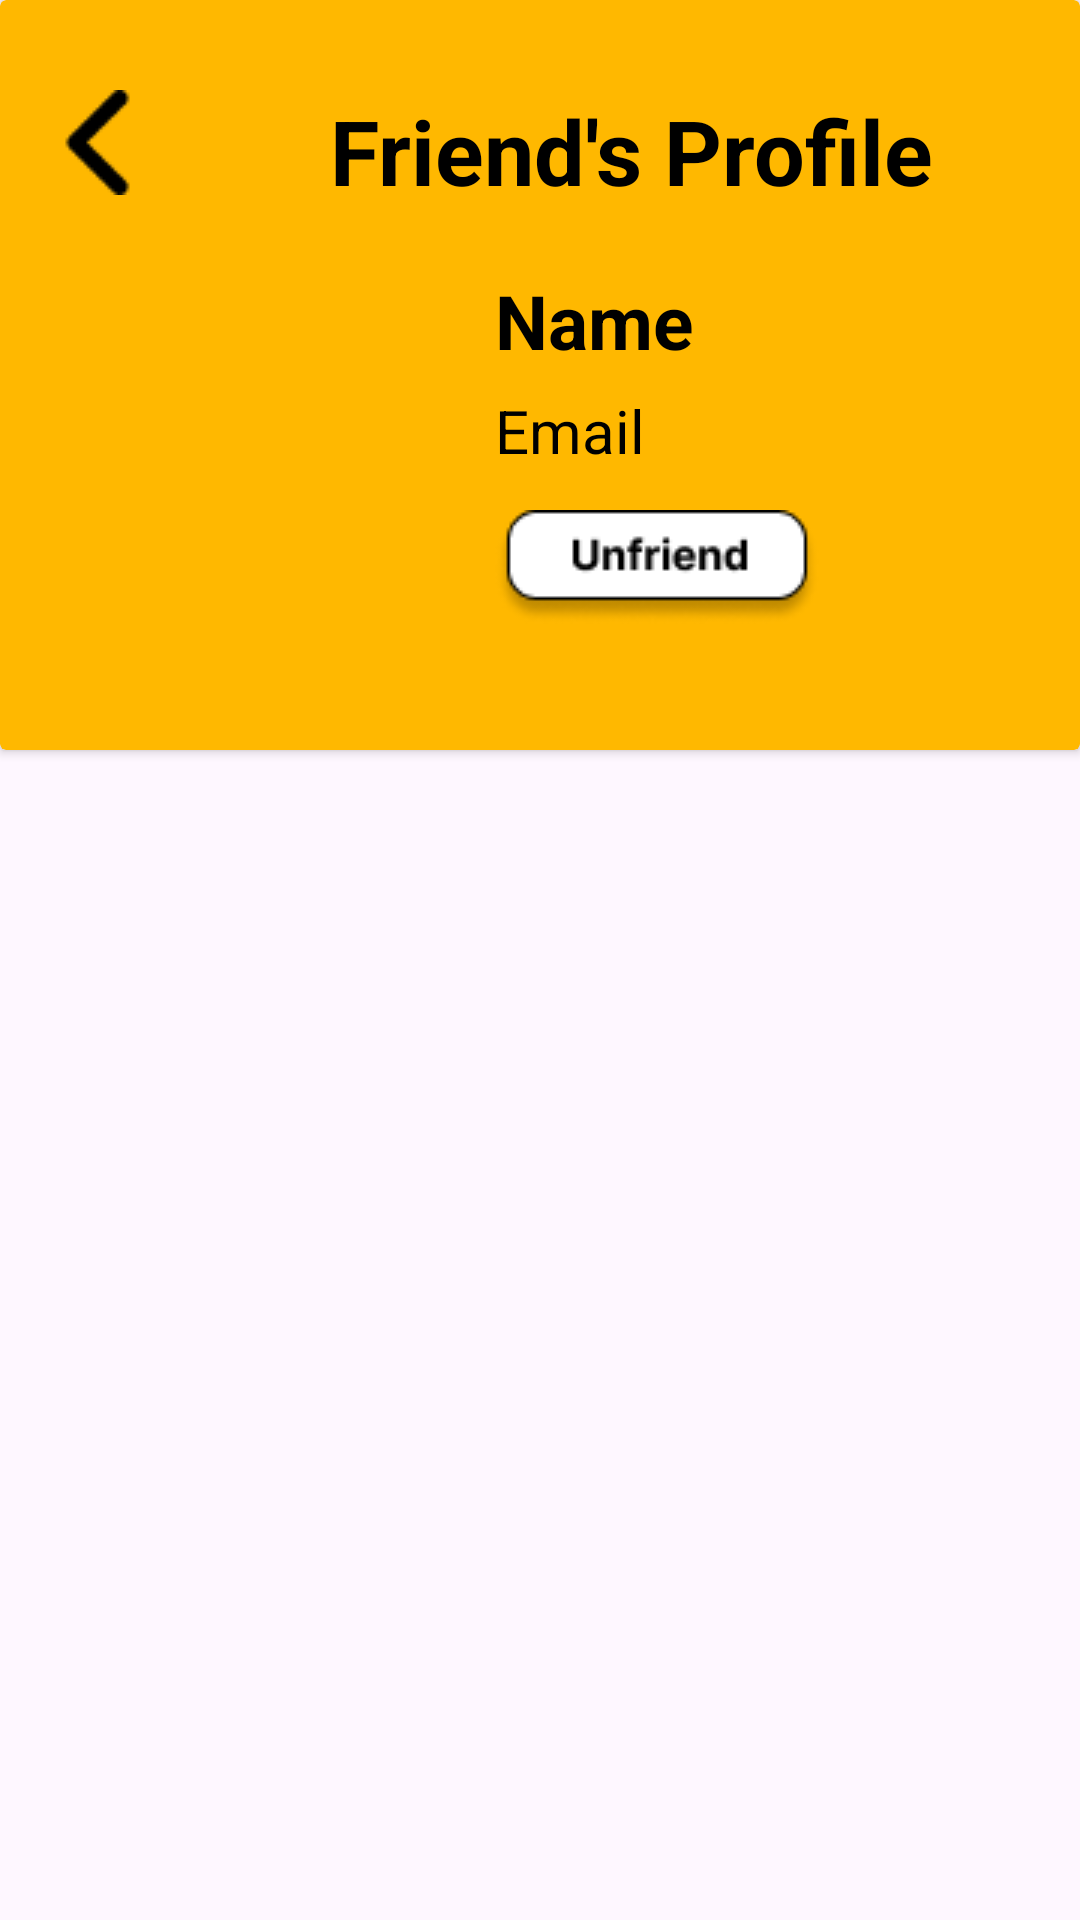

Produce the Android XML layout that renders to this screen, including the resource entries it uses.
<!-- AndroidManifest.xml: application theme Theme.Friends_Promee -->
<!-- res/layout/activity_friends_profile.xml -->
<?xml version="1.0" encoding="utf-8"?>
<LinearLayout
    xmlns:android="http://schemas.android.com/apk/res/android"
    xmlns:app="http://schemas.android.com/apk/res-auto"
    xmlns:tools="http://schemas.android.com/tools"
    android:layout_width="match_parent"
    android:layout_height="match_parent"
    android:orientation="vertical"
    tools:context=".friends_profile">

    <androidx.cardview.widget.CardView
        android:layout_width="match_parent"
        android:layout_height="250dp"
        app:cardBackgroundColor="#FFB800" >

        <TextView
            android:layout_width="wrap_content"
            android:layout_height="wrap_content"
            android:text="Friend's Profile"
            android:textStyle="bold"
            android:textColor="@color/black"
            android:textSize="30sp"
            android:layout_marginStart="110dp"
            android:layout_marginTop="30dp"/>


        <ImageButton
            android:background="#FFB800"
            android:id="@+id/backButton3"
            android:layout_width="wrap_content"
            android:layout_height="wrap_content"
            android:layout_marginTop="30dp"
            android:layout_marginStart="15dp"
            app:srcCompat="@drawable/backicon" />

        <ImageView
            android:id="@+id/imageView2"
            android:layout_width="wrap_content"
            android:layout_height="wrap_content"
            android:layout_marginTop="90dp"
            android:layout_marginStart="25dp"
            app:srcCompat="@drawable/circle_icon" />

        <TextView
            android:layout_width="wrap_content"
            android:layout_height="wrap_content"
            android:text="Name"
            android:textColor="@color/black"
            android:textSize="25dp"
            android:layout_marginTop="90dp"
            android:layout_marginStart="165dp"
            android:textStyle="bold"/>

        <TextView
            android:layout_width="wrap_content"
            android:layout_height="wrap_content"
            android:text="Email"
            android:textColor="@color/black"
            android:textSize="20dp"
            android:layout_marginTop="130dp"
            android:layout_marginStart="165dp" />

        <ImageButton
            android:id="@+id/unfriendBtn"
            android:background="#FFB800"
            android:layout_width="wrap_content"
            android:layout_height="wrap_content"
            android:layout_marginTop="170dp"
            android:layout_marginStart="165dp"
            app:srcCompat="@drawable/unfriendbtn" />


    </androidx.cardview.widget.CardView>

</LinearLayout>
<!-- resources referenced by this layout -->
<resources>
  <!-- drawable backicon: png bitmap (drawable, 517 bytes) -->
  <!-- drawable unfriendbtn: png bitmap (drawable, 2278 bytes) -->
  <style name="Theme.Friends_Promee" parent="Base.Theme.Friends_Promee" />
  <style name="Base.Theme.Friends_Promee" parent="Theme.Material3.DayNight.NoActionBar">
          
          <item name="colorPrimary">@color/black</item>
      </style>
  <!-- not gathered from this repository: default colours our renderer supplied (Android Studio template values) -->
  <color name="black">#FF000000</color>
</resources>
